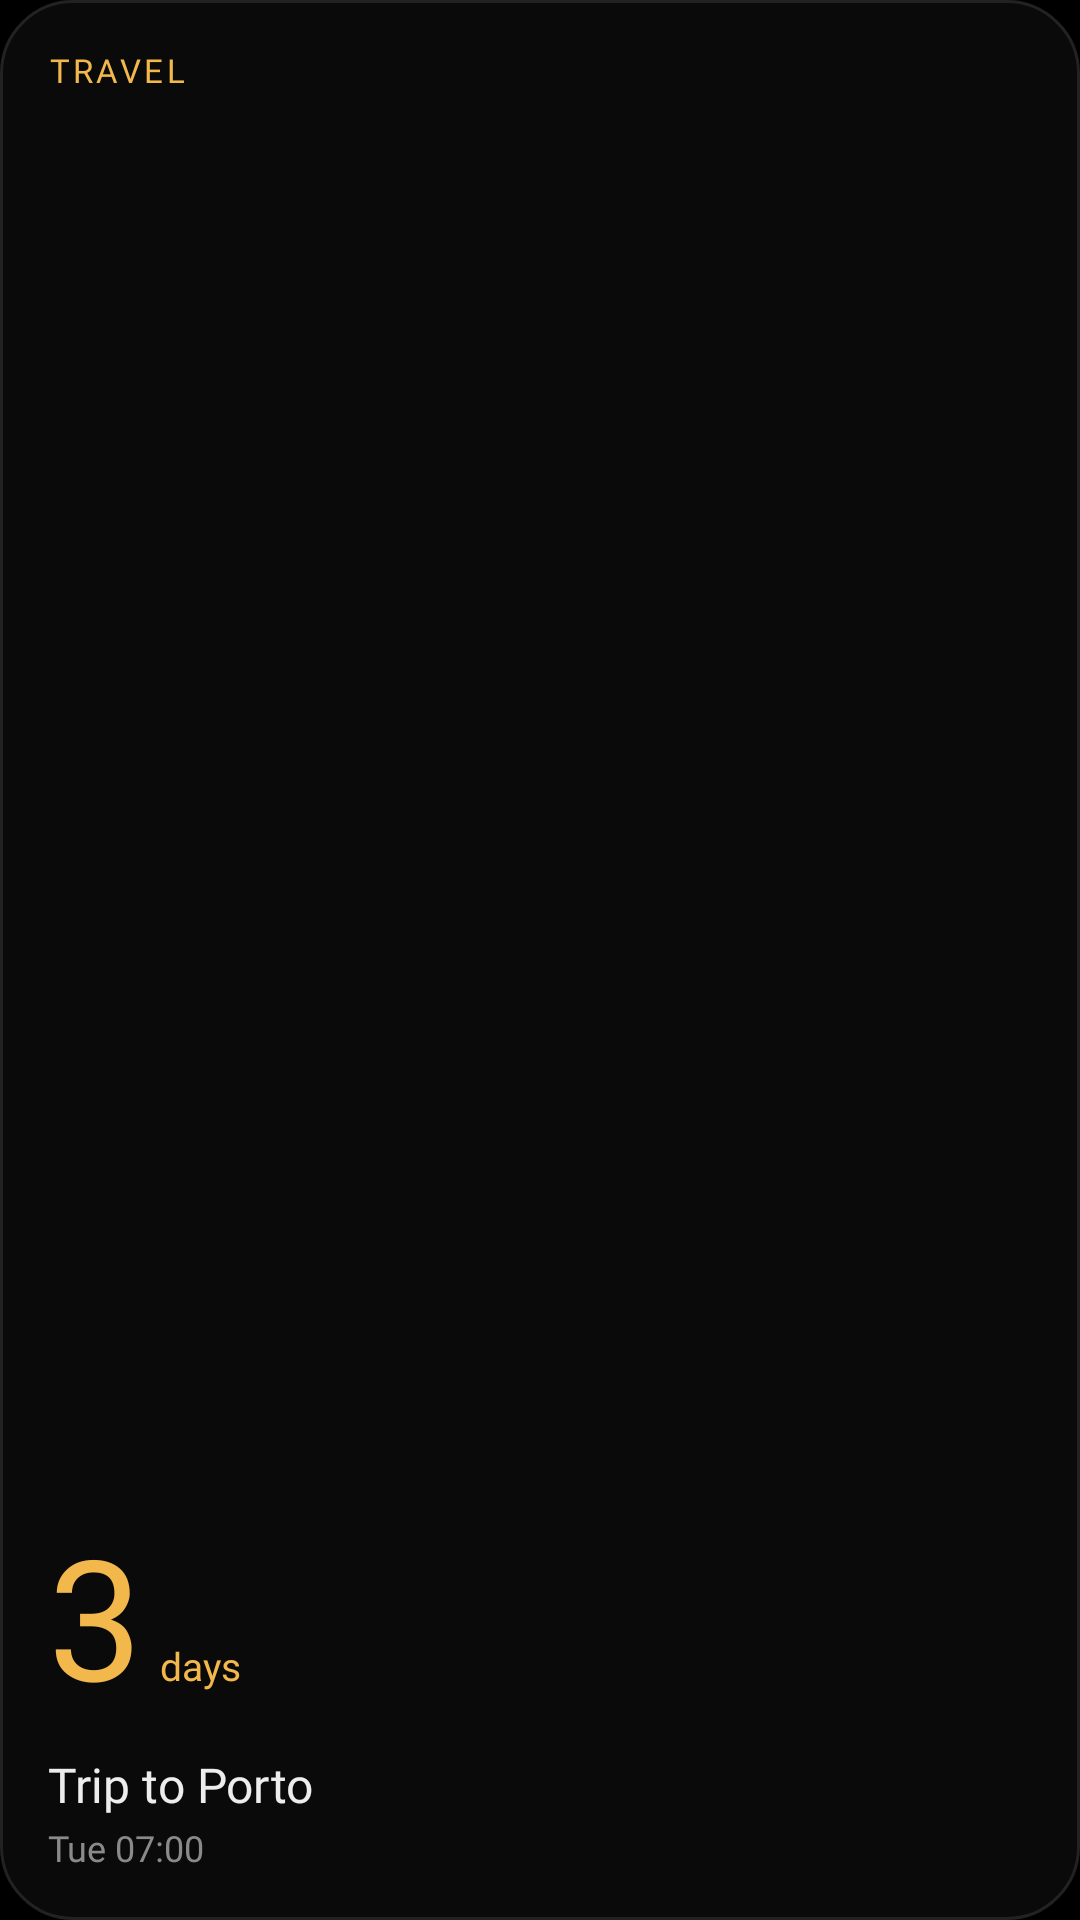

The Android layout XML behind this screen, and the referenced resources:
<!-- AndroidManifest.xml: application theme Theme.Unutma -->
<!-- res/layout/widget_preview_countdown.xml -->
<?xml version="1.0" encoding="utf-8"?>
<LinearLayout xmlns:android="http://schemas.android.com/apk/res/android" android:id="@+id/w_cd_root" android:layout_width="match_parent" android:layout_height="match_parent" android:background="@drawable/widget_bg" android:orientation="vertical" android:padding="16dp">
    <TextView android:id="@+id/w_cd_label" android:layout_width="match_parent" android:layout_height="wrap_content" android:ellipsize="end" android:fontFamily="@font/geist_semibold" android:letterSpacing="0.1" android:maxLines="1" android:text="TRAVEL" android:textColor="#F2B84B" android:textSize="11sp" />
    <LinearLayout android:layout_width="match_parent" android:layout_height="0dp" android:layout_weight="1" android:baselineAligned="true" android:gravity="bottom" android:orientation="horizontal">
        <TextView android:id="@+id/w_cd_number" android:layout_width="wrap_content" android:layout_height="wrap_content" android:fontFamily="@font/geist_mono_light" android:includeFontPadding="false" android:maxLines="1" android:text="3" android:textColor="#F2B84B" android:textSize="56sp" />
        <TextView android:id="@+id/w_cd_unit" android:layout_width="wrap_content" android:layout_height="wrap_content" android:layout_marginStart="6dp" android:fontFamily="@font/geist_mono_regular" android:text="days" android:textColor="#F2B84B" android:textSize="13sp" />
    </LinearLayout>
    <TextView android:id="@+id/w_cd_title" android:layout_width="match_parent" android:layout_height="wrap_content" android:layout_marginTop="10dp" android:ellipsize="end" android:fontFamily="@font/geist_medium" android:maxLines="1" android:text="Trip to Porto" android:textColor="#EDEDED" android:textSize="16sp" />
    <TextView android:id="@+id/w_cd_date" android:layout_width="match_parent" android:layout_height="wrap_content" android:layout_marginTop="2dp" android:fontFamily="@font/geist_mono_regular" android:maxLines="1" android:text="Tue 07:00" android:textColor="#8A8A8A" android:textSize="12sp" />
</LinearLayout>
<!-- resources referenced by this layout -->
<resources>
  <!-- drawable widget_bg (drawable) -->
  <?xml version="1.0" encoding="utf-8"?>
  <shape xmlns:android="http://schemas.android.com/apk/res/android" android:shape="rectangle">
      <solid android:color="#0A0A0A" />
      <stroke android:width="1dp" android:color="#222222" />
      <corners android:radius="24dp" />
  </shape>
  <style name="Theme.Unutma" parent="android:Theme.Material.NoActionBar">
          <item name="android:windowBackground">#000000</item>
          <item name="android:colorBackground">#000000</item>
          <item name="android:statusBarColor">@android:color/transparent</item>
          <item name="android:navigationBarColor">@android:color/transparent</item>
      </style>
</resources>
